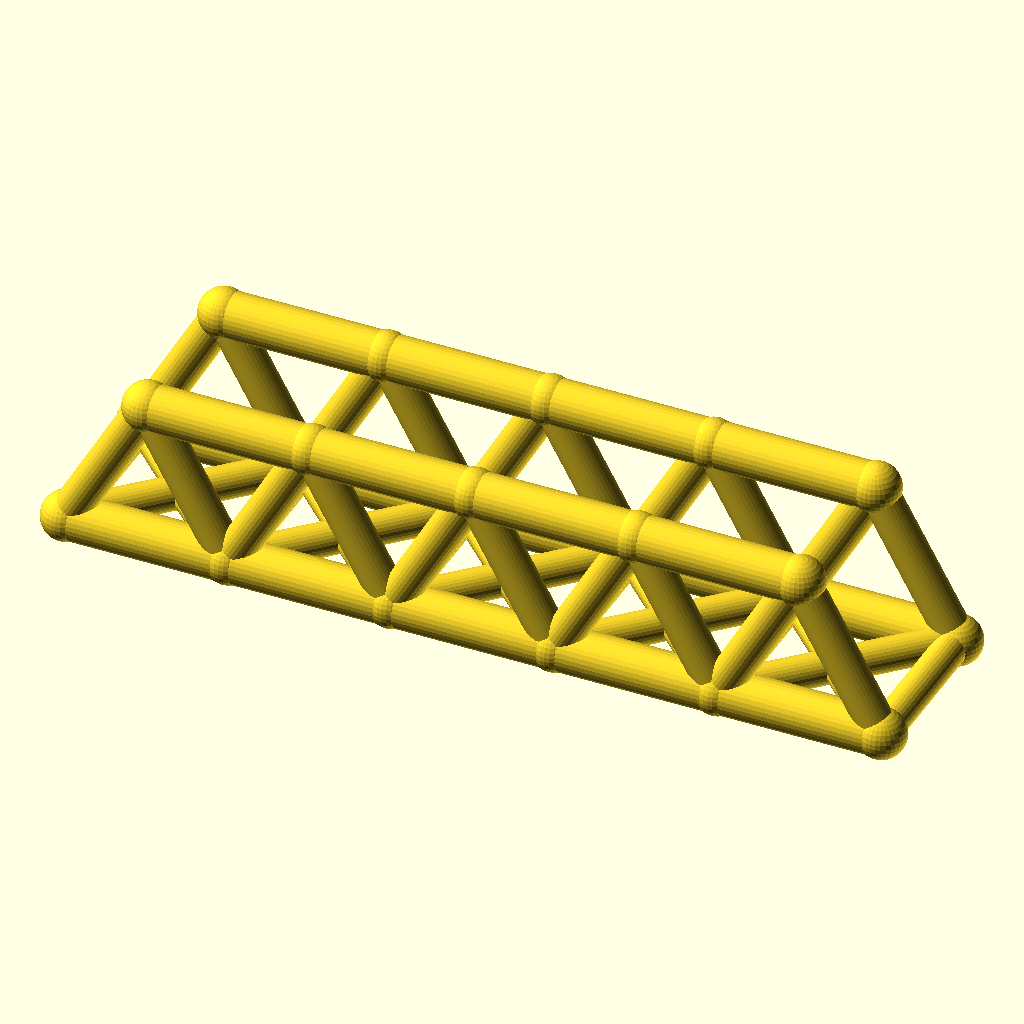
Cell 1: rendered with the file's own defaults.
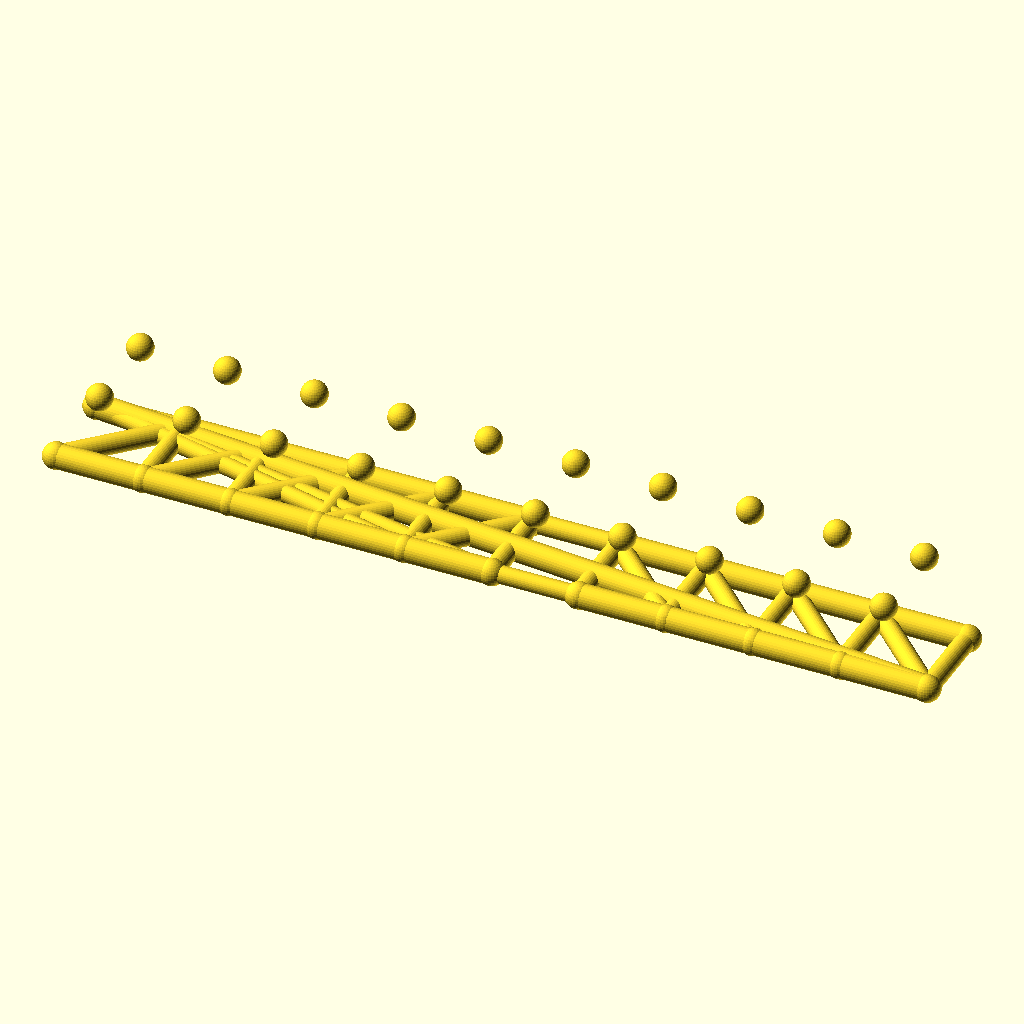
Cell 2: panels = 10 (everything else at default).
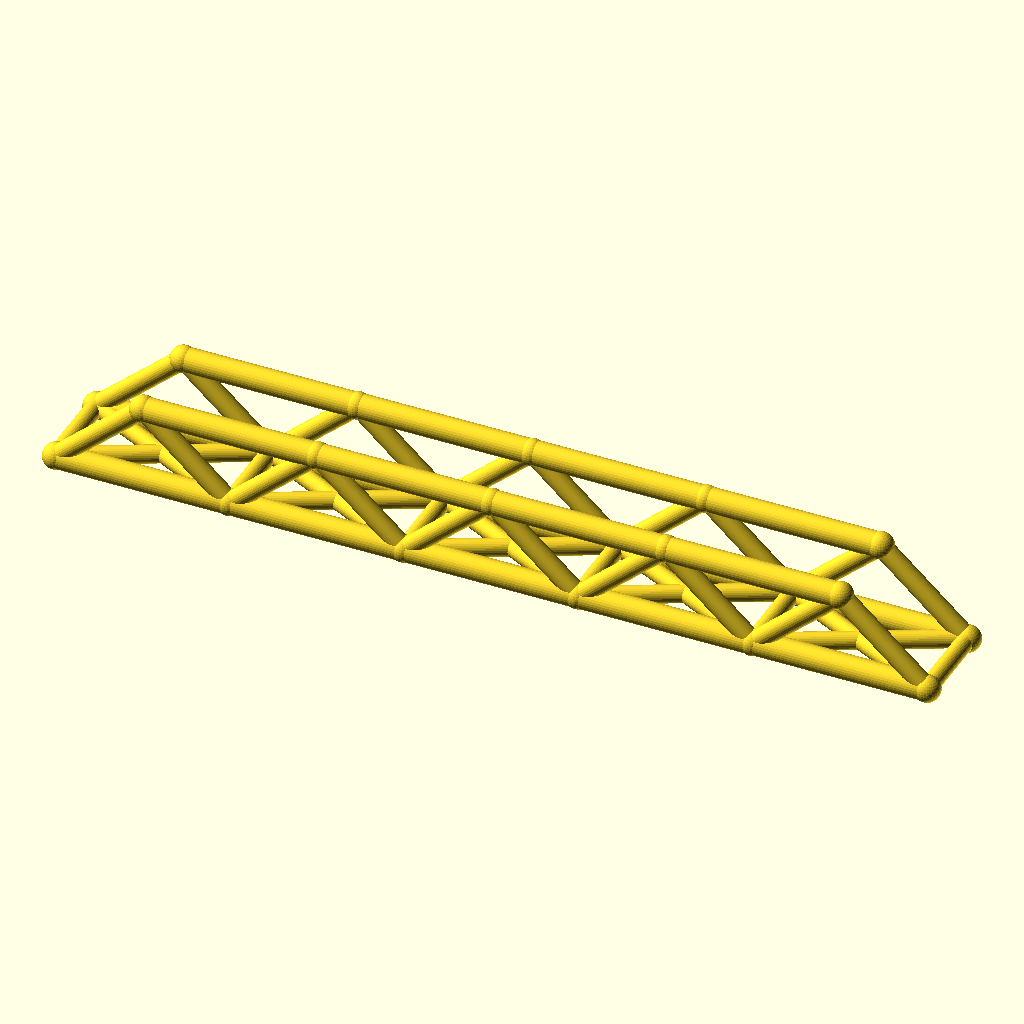
Cell 3 — panel_p set to 72, the other parameters unchanged.
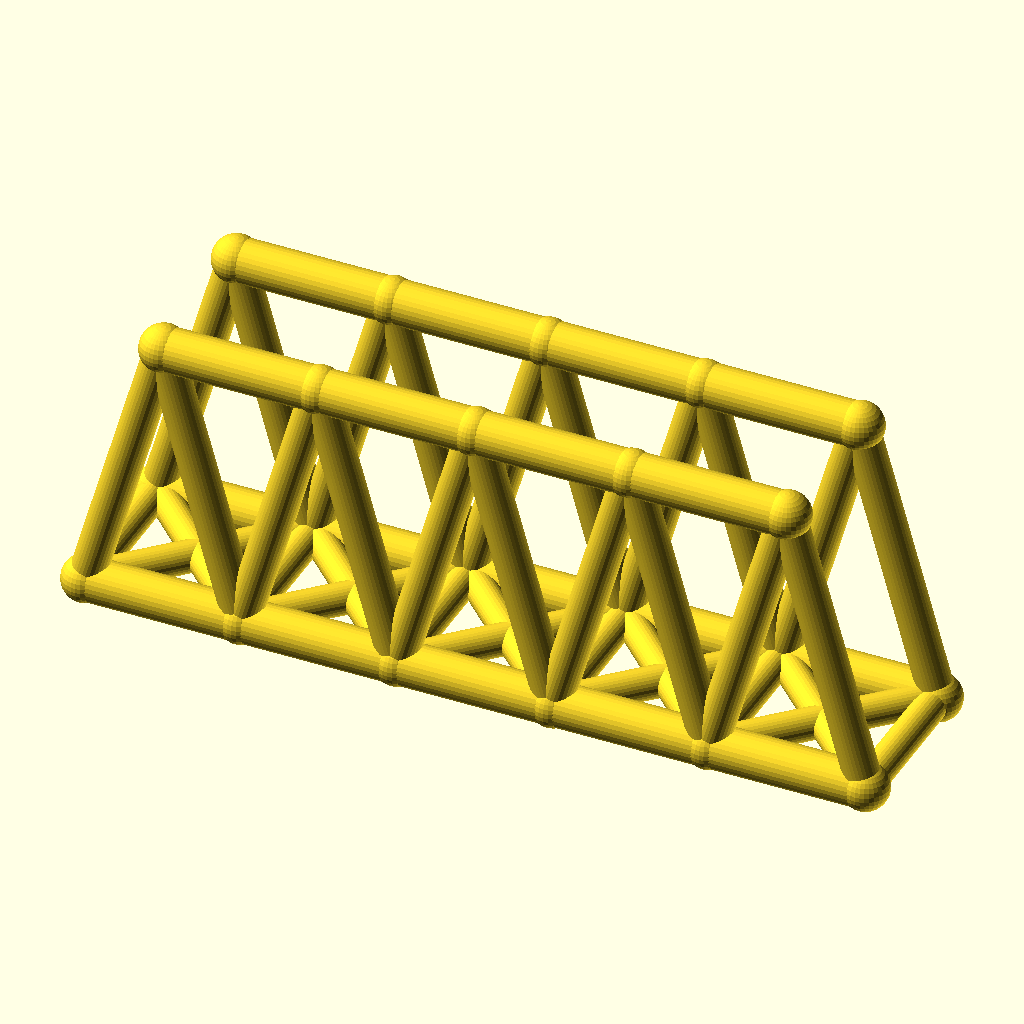
Cell 4: the same model with truss_h = 64.
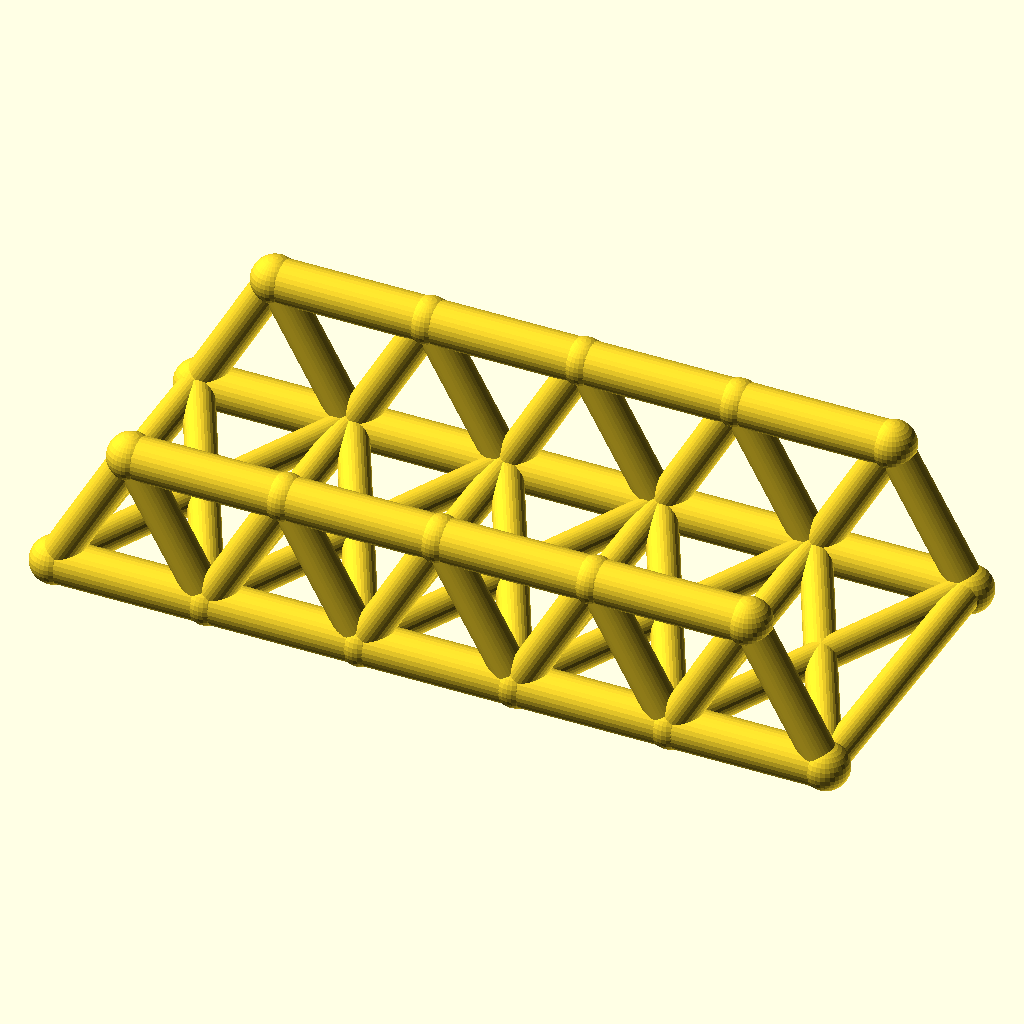
Cell 5: track = 72 (everything else at default).
The same orthographic view direction (rotation 55°, 0°, 25°; colour scheme Cornfield) for every cell, with the view re-fitted per cell, so scale and position can differ between cells.
OpenSCAD source file optional_data/data/wire2/bridgetrusses/scene_0095.scad:
$fn = 32;

// ----------------------------------------------------------------------
// Warren through truss: span 180 mm, 5 panels, two trusses 36 mm apart
// ----------------------------------------------------------------------

// --- parameters (mm) ---
panels = 5;               // number of equal panels per truss
panel_p = 36;             // panel length, X
span = 180;               // truss span between end joints
truss_h = 32;             // truss height, Z
track = 36;               // distance between the two trusses, Y
chord_r = 5;              // chord member radius
web_r = 4;                // web member radius
deck_r = 3.6;             // deck beam radius
joint_r = 5.4;            // joint ball radius

bbox_x = span + 2 * joint_r;  // overall X, joints included
bbox_y = track + 2 * joint_r;  // overall Y, joints included
bbox_z = truss_h + 2 * joint_r;  // overall Z, joints included
chord_d = 2 * chord_r;  // chord stock diameter
web_d = 2 * web_r;  // web stock diameter
deck_d = 2 * deck_r;  // deck beam diameter
joint_d = 2 * joint_r;  // joint ball diameter
nodes = [for (side = [-1, 1], i = [0 : panels]) [i * panel_p, side * track / 2, 0], for (side = [-1, 1], i = [0 : panels - 1]) [(i + 0.5) * panel_p, side * track / 2, truss_h]];

module member(a, b, r) {
  /* round stock from joint a to joint b, ends buried in the joint balls */
  d = b - a;
  length = norm(d);
  translate(a) rotate([0, acos(d[2] / length), atan2(d[1], d[0])])
    cylinder(h = length, r = r);
}

module joint(p, r) {
  /* ball at the joint centre, fatter than every member meeting there */
  translate(p) sphere(r = r);
}

/* members - each call is one graph edge */
member(nodes[0], nodes[1], chord_r);
member(nodes[1], nodes[2], chord_r);
member(nodes[2], nodes[3], chord_r);
member(nodes[3], nodes[4], chord_r);
member(nodes[4], nodes[5], chord_r);
member(nodes[12], nodes[13], chord_r);
member(nodes[13], nodes[14], chord_r);
member(nodes[14], nodes[15], chord_r);
member(nodes[15], nodes[16], chord_r);
member(nodes[0], nodes[12], web_r);
member(nodes[1], nodes[12], web_r);
member(nodes[1], nodes[13], web_r);
member(nodes[2], nodes[13], web_r);
member(nodes[2], nodes[14], web_r);
member(nodes[3], nodes[14], web_r);
member(nodes[3], nodes[15], web_r);
member(nodes[4], nodes[15], web_r);
member(nodes[4], nodes[16], web_r);
member(nodes[5], nodes[16], web_r);
member(nodes[6], nodes[7], chord_r);
member(nodes[7], nodes[8], chord_r);
member(nodes[8], nodes[9], chord_r);
member(nodes[9], nodes[10], chord_r);
member(nodes[10], nodes[11], chord_r);
member(nodes[17], nodes[18], chord_r);
member(nodes[18], nodes[19], chord_r);
member(nodes[19], nodes[20], chord_r);
member(nodes[20], nodes[21], chord_r);
member(nodes[6], nodes[17], web_r);
member(nodes[7], nodes[17], web_r);
member(nodes[7], nodes[18], web_r);
member(nodes[8], nodes[18], web_r);
member(nodes[8], nodes[19], web_r);
member(nodes[9], nodes[19], web_r);
member(nodes[9], nodes[20], web_r);
member(nodes[10], nodes[20], web_r);
member(nodes[10], nodes[21], web_r);
member(nodes[11], nodes[21], web_r);
member(nodes[0], nodes[6], deck_r);
member(nodes[1], nodes[7], deck_r);
member(nodes[2], nodes[8], deck_r);
member(nodes[3], nodes[9], deck_r);
member(nodes[4], nodes[10], deck_r);
member(nodes[5], nodes[11], deck_r);
member(nodes[0], nodes[7], deck_r);
member(nodes[6], nodes[1], deck_r);
member(nodes[1], nodes[8], deck_r);
member(nodes[7], nodes[2], deck_r);
member(nodes[2], nodes[9], deck_r);
member(nodes[8], nodes[3], deck_r);
member(nodes[3], nodes[10], deck_r);
member(nodes[9], nodes[4], deck_r);
member(nodes[4], nodes[11], deck_r);
member(nodes[10], nodes[5], deck_r);

/* joint balls */
for (p = nodes) joint(p, joint_r);
Parameter table extracted from the source (name, type, default, range or options):
panels: number, default 5
panel_p: number, default 36
span: number, default 180
truss_h: number, default 32
track: number, default 36
chord_r: number, default 5
web_r: number, default 4
deck_r: number, default 3.6
joint_r: number, default 5.4
